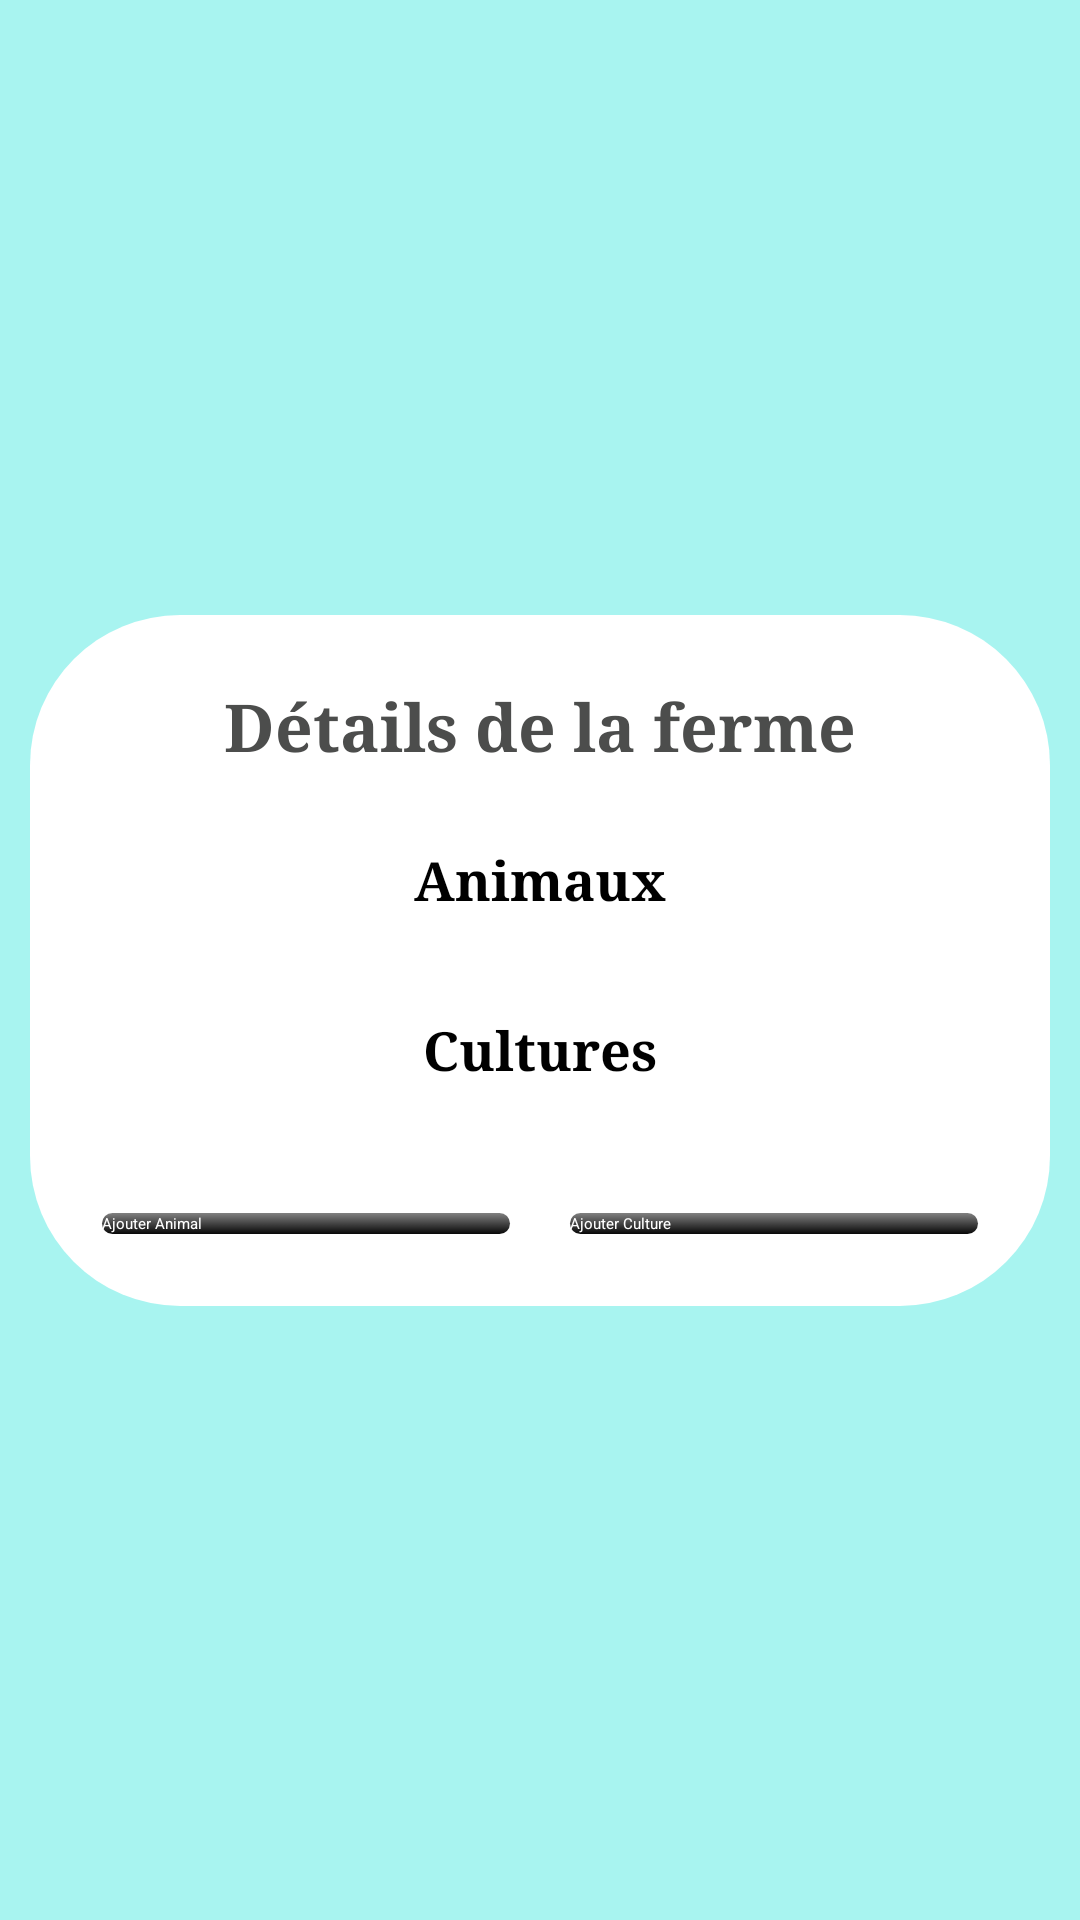

Android layout source for this screen:
<!-- AndroidManifest.xml: application theme Theme.MyApplication -->
<!-- res/layout/ferme_detail_activity.xml -->
<?xml version="1.0" encoding="utf-8"?>
<androidx.constraintlayout.widget.ConstraintLayout
    xmlns:android="http://schemas.android.com/apk/res/android"
    xmlns:app="http://schemas.android.com/apk/res-auto"
    android:layout_width="match_parent"
    android:layout_height="match_parent"
    android:background="#6627E4DA">

    <FrameLayout
        android:layout_width="340dp"
        android:layout_height="wrap_content"
        android:background="@drawable/slide_background"
        app:layout_constraintTop_toTopOf="parent"
        app:layout_constraintBottom_toBottomOf="parent"
        app:layout_constraintStart_toStartOf="parent"
        app:layout_constraintEnd_toEndOf="parent"
        android:layout_margin="16dp">

        <ScrollView
            android:layout_width="match_parent"
            android:layout_height="wrap_content">

            <LinearLayout
                android:layout_width="match_parent"
                android:layout_height="wrap_content"
                android:orientation="vertical"
                android:padding="20dp"
                android:gravity="center_horizontal">

                
                <TextView
                    android:id="@+id/titreFermes"
                    android:layout_width="wrap_content"
                    android:layout_height="wrap_content"
                    android:text="Détails de la ferme"
                    android:textSize="22sp"
                    android:textStyle="bold"
                    android:textColor="#4C4D4C"
                    android:layout_gravity="center_horizontal"
                    android:fontFamily="serif"
                    android:layout_marginBottom="24dp"/>

                
                <TextView
                    android:layout_width="wrap_content"
                    android:layout_height="wrap_content"
                    android:text="Animaux"
                    android:textSize="18sp"
                    android:textStyle="bold"
                    android:fontFamily="serif"
                    android:textColor="#000000"
                    android:layout_marginBottom="8dp" />

                
                <androidx.recyclerview.widget.RecyclerView
                    android:id="@+id/recyclerViewAnimaux"
                    android:layout_width="match_parent"
                    android:layout_height="wrap_content"
                    android:nestedScrollingEnabled="false" />

                
                <TextView
                    android:layout_width="wrap_content"
                    android:layout_height="wrap_content"
                    android:text="Cultures"
                    android:textSize="18sp"
                    android:textStyle="bold"
                    android:fontFamily="serif"
                    android:textColor="#000000"
                    android:layout_marginTop="24dp"
                    android:layout_marginBottom="8dp"/>

                
                <androidx.recyclerview.widget.RecyclerView
                    android:id="@+id/recyclerViewCultures"
                    android:layout_width="match_parent"
                    android:layout_height="wrap_content"
                    android:nestedScrollingEnabled="false" />

                
                <LinearLayout
                    android:layout_width="match_parent"
                    android:layout_height="wrap_content"
                    android:orientation="horizontal"
                    android:gravity="center"
                    android:layout_marginTop="32dp">

                    <Button
                        android:id="@+id/btnAjouterAnimal"
                        android:layout_width="0dp"
                        android:layout_height="wrap_content"
                        android:layout_weight="1"
                        android:background="@drawable/button_background"
                        android:backgroundTint="@color/black"
                        android:text="Ajouter Animal"
                        android:textColor="@android:color/white"
                        android:layout_marginEnd="8dp" />

                    <Button
                        android:id="@+id/btnAjouterCulture"
                        android:layout_width="0dp"
                        android:layout_height="wrap_content"
                        android:layout_weight="1"
                        android:background="@drawable/button_background"
                        android:backgroundTint="@color/black"
                        android:text="Ajouter Culture"
                        android:textColor="@android:color/white"
                        android:layout_marginStart="8dp" />
                </LinearLayout>

            </LinearLayout>

        </ScrollView>

    </FrameLayout>

</androidx.constraintlayout.widget.ConstraintLayout>
<!-- resources referenced by this layout -->
<resources>
  <!-- drawable button_background (drawable) -->
  <selector xmlns:android="http://schemas.android.com/apk/res/android">
      
      <item android:state_pressed="true">
          <layer-list>
              <item>
                  
                  <shape android:shape="rectangle">
                      <solid android:color="#80000000"/> 
                      <corners android:radius="200dp"/>
                      <padding android:left="2dp" android:top="2dp" android:right="2dp" android:bottom="2dp"/>
                  </shape>
              </item>
              <item>
                  
                  <shape android:shape="rectangle">
                      <gradient
                          android:type="linear"
                          android:angle="90"
                          android:startColor="#7E8CE2B9"
                          android:endColor="#F88CE2B9" />
                      <corners android:radius="200dp"/>
                  </shape>
              </item>
          </layer-list>
      </item>
  
      
      <item>
          <layer-list>
              <item>
                  
                  <shape android:shape="rectangle">
                      <solid android:color="#00FFFFFF"/> 
                      <corners android:radius="250dp"/>
                      <padding android:left="2dp" android:top="2dp" android:right="2dp" android:bottom="2dp"/>
                  </shape>
              </item>
              <item>
                  
                  <shape android:shape="rectangle">
                      <gradient
                          android:type="linear"
                          android:angle="90"
                          android:startColor="#F88CE2B9"
                          android:endColor="#7E8CE2B9" />
                      <corners android:radius="250dp"/>
                  </shape>
              </item>
          </layer-list>
      </item>
  </selector>
  <!-- drawable slide_background (drawable) -->
  <?xml version="1.0" encoding="utf-8"?>
  <selector xmlns:android="http://schemas.android.com/apk/res/android">
  
      <item>
          <layer-list>
              <item>
                  
                  <shape android:shape="rectangle">
                      <solid android:color="@color/white"/> 
                      <corners android:radius="50dp"/>
                      <padding android:left="2dp" android:top="2dp" android:right="2dp" android:bottom="2dp"/>
                  </shape>
              </item>
              <item>
                  
                  <shape android:shape="rectangle">
                      <gradient
                          android:type="linear"
                          android:angle="90"
                          android:endColor="@color/white"
                          android:startColor="@color/white"/>
                      <corners android:radius="250dp"/>
                  </shape>
              </item>
          </layer-list>
      </item>
  </selector>
  <!-- not gathered from this repository: default colours our renderer supplied (Android Studio template values) -->
  <color name="black">#FF000000</color>
  <color name="white">#FFFFFFFF</color>
</resources>
